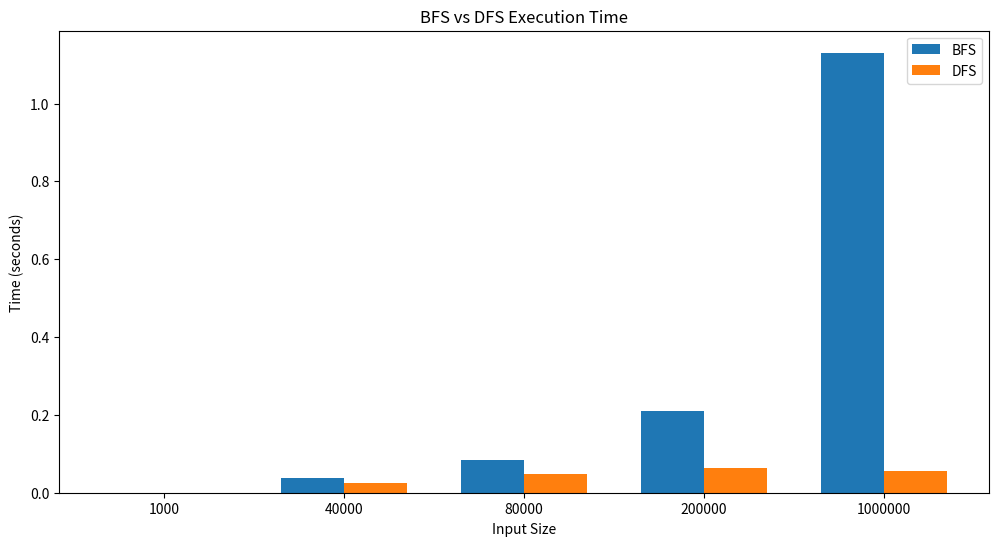

Here is the Python script that generated this plot:
# -*- coding: utf-8 -*-
"""LabAssignment1.ipynb

Automatically generated by Colab.

Original file is located at
    https://colab.research.google.com/drive/1b4P24CFbC62ZrxrOld4nncYboy-Y1oNf

# **Name : Shahab Khan**
# Reg NO : SP24-BCS-112

# **Task 1 — Apply BFS and DFS on Tree & Graph**
"""

from collections import deque

# Tree Example
tree = {
    'A': ['B', 'C'],
    'B': ['D', 'E'],
    'C': ['F', 'G'],
    'D': [],
    'E': [],
    'F': [],
    'G': []
}

def bfs_tree(graph, start):
    visited = []
    queue = deque([start])

    while queue:
        node = queue.popleft()
        if node not in visited:
            visited.append(node)
            queue.extend(graph[node])

    return visited


def dfs_tree(graph, start):
    visited = []
    stack = [start]

    while stack:
        node = stack.pop()
        if node not in visited:
            visited.append(node)
            stack.extend(reversed(graph[node]))

    return visited


print("Tree BFS:", bfs_tree(tree, 'A'))
print("Tree DFS:", dfs_tree(tree, 'A'))


# Graph Example
graph = {
    1: [2,3],
    2: [1,4,5],
    3: [1,6],
    4: [2],
    5: [2,6],
    6: [3,5]
}

def bfs_graph(graph, start):
    visited = set()
    queue = deque([start])

    while queue:
        node = queue.popleft()
        if node not in visited:
            visited.add(node)
            queue.extend(graph[node])

    return visited


def dfs_graph(graph, start):
    visited = set()
    stack = [start]

    while stack:
        node = stack.pop()
        if node not in visited:
            visited.add(node)
            stack.extend(graph[node])

    return visited


print("Graph BFS:", bfs_graph(graph, 1))
print("Graph DFS:", dfs_graph(graph, 1))

"""# **Task 2 — Large Data + BFS DFS Timing + DataFrame + Bar Chart**"""

import random
import time
import pandas as pd
import matplotlib.pyplot as plt
from collections import deque
import numpy as np


# Function to build tree from list
def build_tree(lst):
    tree = {}
    for i in range(len(lst)):
        children = []
        left = 2*i + 1
        right = 2*i + 2

        if left < len(lst):
            children.append(lst[left])

        if right < len(lst):
            children.append(lst[right])

        tree[lst[i]] = children

    return tree


# BFS
def bfs(graph, start, goal):
    visited = set()
    queue = deque([start])

    while queue:
        node = queue.popleft()

        if node == goal:
            return True

        if node not in visited:
            visited.add(node)
            queue.extend(graph[node])


# DFS
def dfs(graph, start, goal):
    visited = set()
    stack = [start]

    while stack:
        node = stack.pop()

        if node == goal:
            return True

        if node not in visited:
            visited.add(node)
            stack.extend(graph[node])


sizes = [1000, 40000, 80000, 200000, 1000000]

results = []

for size in sizes:

    print("Running for:", size)

    # unique random numbers
    data = random.sample(range(size*10), size)

    # build tree
    tree = build_tree(data)

    start = data[0]
    goal = data[len(data)-220]

    # BFS timing
    start_time = time.time()
    bfs(tree, start, goal)
    bfs_time = time.time() - start_time

    # DFS timing
    start_time = time.time()
    dfs(tree, start, goal)
    dfs_time = time.time() - start_time

    results.append([size, bfs_time, dfs_time])


# DataFrame
df = pd.DataFrame(results, columns=["Input Size", "BFS Time", "DFS Time"])

print("\nResult DataFrame:\n")
print(df)


# Bar Chart
x = np.arange(len(df["Input Size"]))
width = 0.35

plt.figure(figsize=(12,6))

plt.bar(x - width/2, df["BFS Time"], width, label="BFS")
plt.bar(x + width/2, df["DFS Time"], width, label="DFS")

plt.xticks(x, df["Input Size"])

plt.xlabel("Input Size")
plt.ylabel("Time (seconds)")
plt.title("BFS vs DFS Execution Time")

plt.legend()
plt.show()

"""# **Task 3 — Pakistan Cities Shortest Path using BFS**"""

from collections import deque

graph = {
    "Islamabad": ["Rawalpindi", "Lahore", "Peshawar"],
    "Rawalpindi": ["Islamabad", "Peshawar", "Quetta"],
    "Peshawar": ["Islamabad", "Rawalpindi", "Quetta"],
    "Lahore": ["Islamabad", "Multan", "Quetta"],
    "Multan": ["Lahore", "Karachi", "Quetta"],
    "Quetta": ["Rawalpindi", "Peshawar", "Multan", "Karachi"],
    "Karachi": ["Multan", "Quetta"]
}


def bfs_shortest_path(graph, start, goal):
    visited = set()
    queue = deque([[start]])

    while queue:
        path = queue.popleft()
        node = path[-1]

        if node == goal:
            return path

        if node not in visited:
            visited.add(node)

            for neighbour in graph[node]:
                new_path = list(path)
                new_path.append(neighbour)
                queue.append(new_path)


path = bfs_shortest_path(graph, "Islamabad", "Karachi")

print("Shortest Path from Islamabad to Karachi:")
print(" -> ".join(path))
